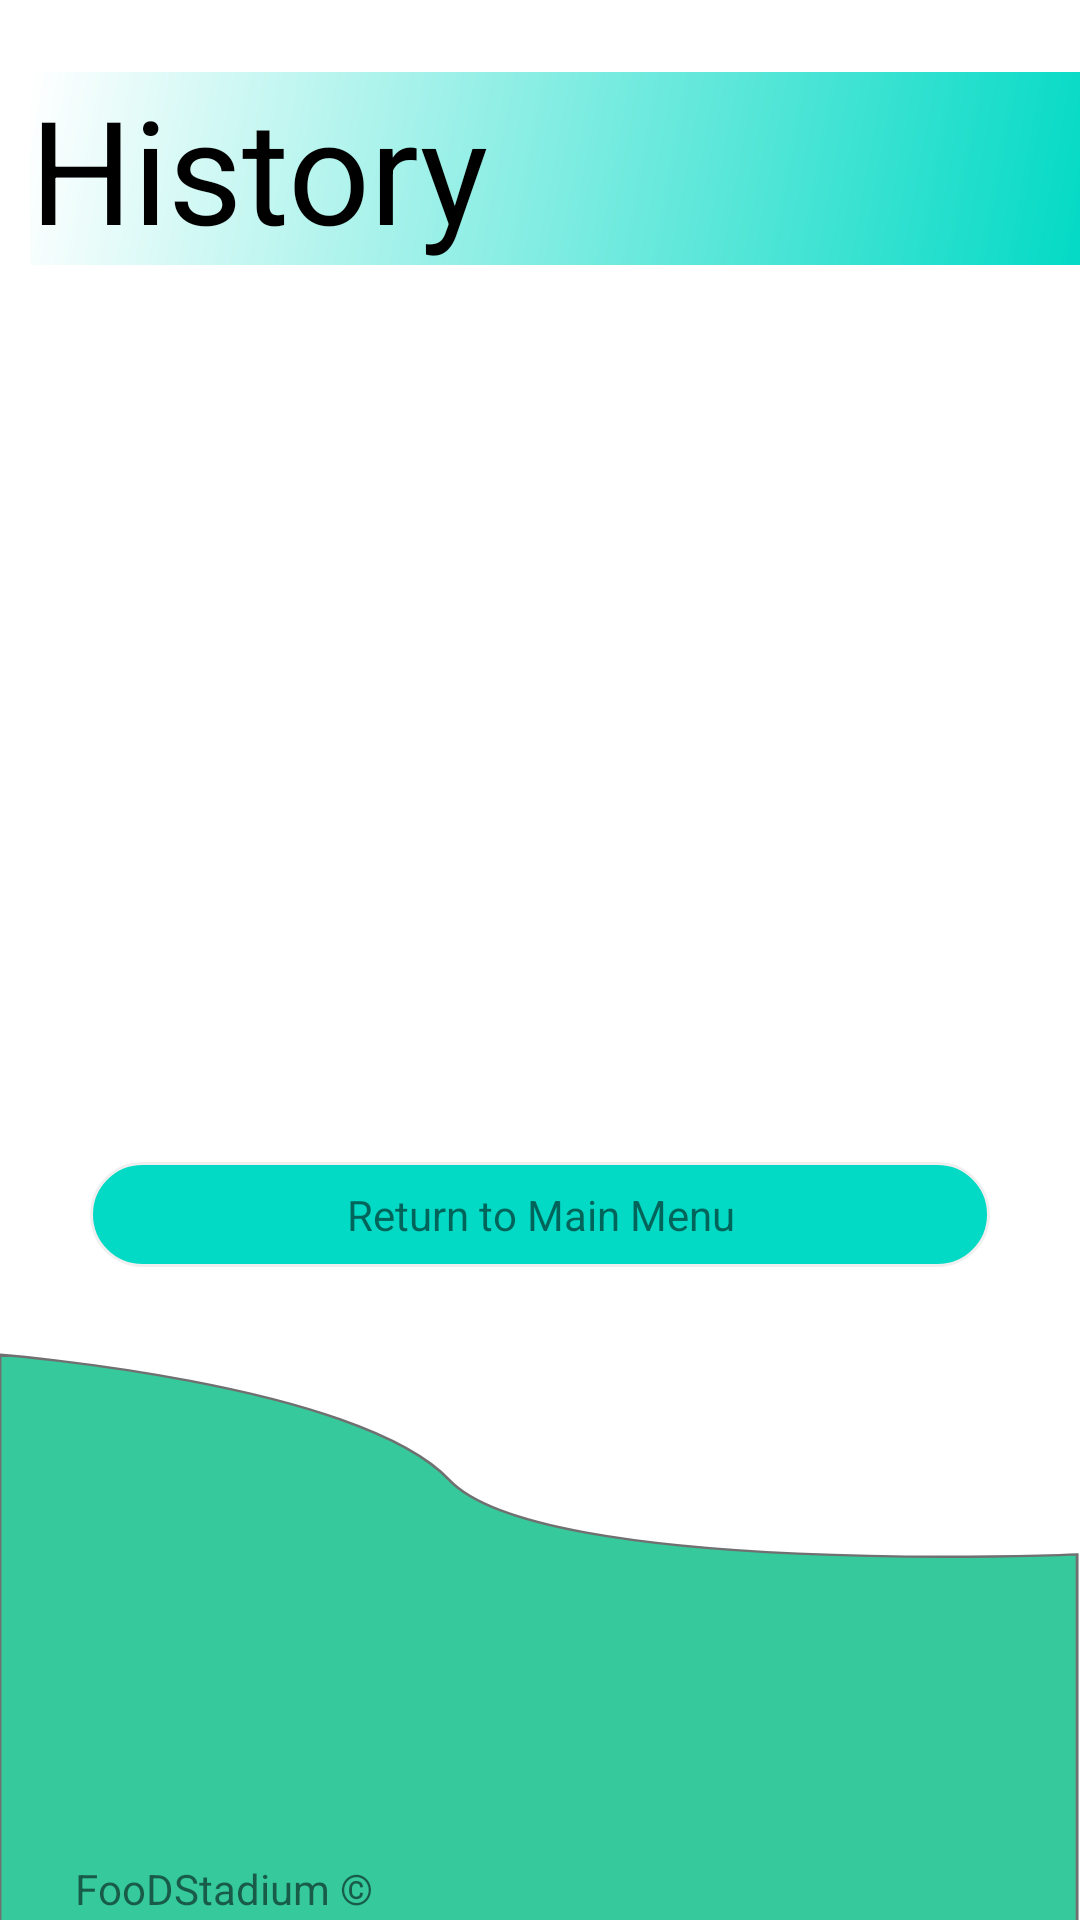

Reconstruct the res/layout file that produces this screen, plus the resources it refers to.
<!-- AndroidManifest.xml: activity theme Actions -->
<!-- res/layout/activity_history.xml -->
<?xml version="1.0" encoding="utf-8"?>
<RelativeLayout xmlns:android="http://schemas.android.com/apk/res/android"
    xmlns:app="http://schemas.android.com/apk/res-auto"
    xmlns:tools="http://schemas.android.com/tools"
    android:layout_width="match_parent"
    android:layout_height="match_parent"
    tools:context=".HistoryActivity">

    <TextView
        android:id="@+id/historyTitle"
        android:layout_width="match_parent"
        android:layout_height="wrap_content"
        android:layout_marginStart="10dp"
        android:layout_marginTop="24dp"
        android:background="@drawable/gradient"
        android:text="History"
        android:textColor="@color/black"
        android:textSize="48sp"
        app:layout_constraintStart_toStartOf="parent"
        app:layout_constraintTop_toTopOf="parent" />

    <ListView
        android:id="@+id/historyList"
        android:layout_below="@id/historyTitle"
        android:layout_width="wrap_content"
        android:layout_height="272dp"
        android:layout_gravity="center"
        android:layout_marginTop="27dp"
        android:textAlignment="center" />

    <TextView
        android:layout_width="wrap_content"
        android:layout_height="35dp"
        android:background="@drawable/pill_big"
        android:layout_below="@id/historyList"
        android:text="Return to Main Menu"
        android:id="@+id/returnButton"
        android:layout_centerHorizontal="true"
        android:gravity="center"
        tools:layout_editor_absoluteX="77dp"
        tools:layout_editor_absoluteY="119dp"/>

    <TextView
        android:id="@+id/textView"
        android:layout_width="wrap_content"
        android:layout_height="wrap_content"
        android:layout_marginStart="25dp"
        android:layout_marginTop="620dp"
        android:layout_marginEnd="32dp"
        android:layout_marginBottom="40dp"
        android:text="FooDStadium ©" />

    <TextView
        android:id="@+id/textView2"
        android:layout_width="wrap_content"
        android:layout_height="wrap_content"
        android:layout_marginTop="620dp"
        android:layout_marginStart="300dp"
        android:layout_marginBottom="18dp"
        android:text="@string/contact_us" />
</RelativeLayout>
<!-- resources referenced by this layout -->
<resources>
  <color name="black">#000000</color>
  <!-- drawable gradient (drawable) -->
  <?xml version="1.0" encoding="utf-8"?>
  <shape xmlns:android="http://schemas.android.com/apk/res/android">
      <gradient
          android:type="linear"
          android:angle="315"
          android:startColor="#FFFFFF"
          android:endColor="#03DAC5" />
  </shape>
  <!-- drawable pill_big (drawable) -->
  <?xml version="1.0" encoding="utf-8"?>
  <shape xmlns:android="http://schemas.android.com/apk/res/android"
      android:dither="true"
      android:shape="rectangle">
  
      <corners android:radius="120dp" />
  
      <solid android:color="@color/colorAccent" />
  
      <stroke
          android:width="1dp"
          android:color="#efefef" />
  
      <size
          android:width="300dp"
          android:height="120dp" />
  
  </shape>
  <string name="contact_us"><a href="">Contact Us</a></string>
  <style name="Actions" parent="Theme.AppCompat.Light.NoActionBar">
          <item name="android:windowBackground">@drawable/ic_bg_wave</item>
      </style>
  <color name="colorAccent">#03DAC5</color>
  <!-- drawable ic_bg_wave (drawable) -->
  <vector xmlns:android="http://schemas.android.com/apk/res/android"
      android:width="375dp"
      android:height="812dp"
      android:viewportWidth="375"
      android:viewportHeight="812">
    <group>
      <clip-path
          android:pathData="M0,0h375v812h-375z"/>
      <path
          android:pathData="M0,0h375v812h-375z"
          android:fillColor="#fff"/>
      <path
          android:pathData="M0,572.967s124,11.848 156,52.946 218,31.471 218,31.471L374,812.519L0,814Z"
          android:strokeWidth="1"
          android:fillColor="#35c99c"
          android:strokeColor="#707070"/>
    </group>
  </vector>
</resources>
